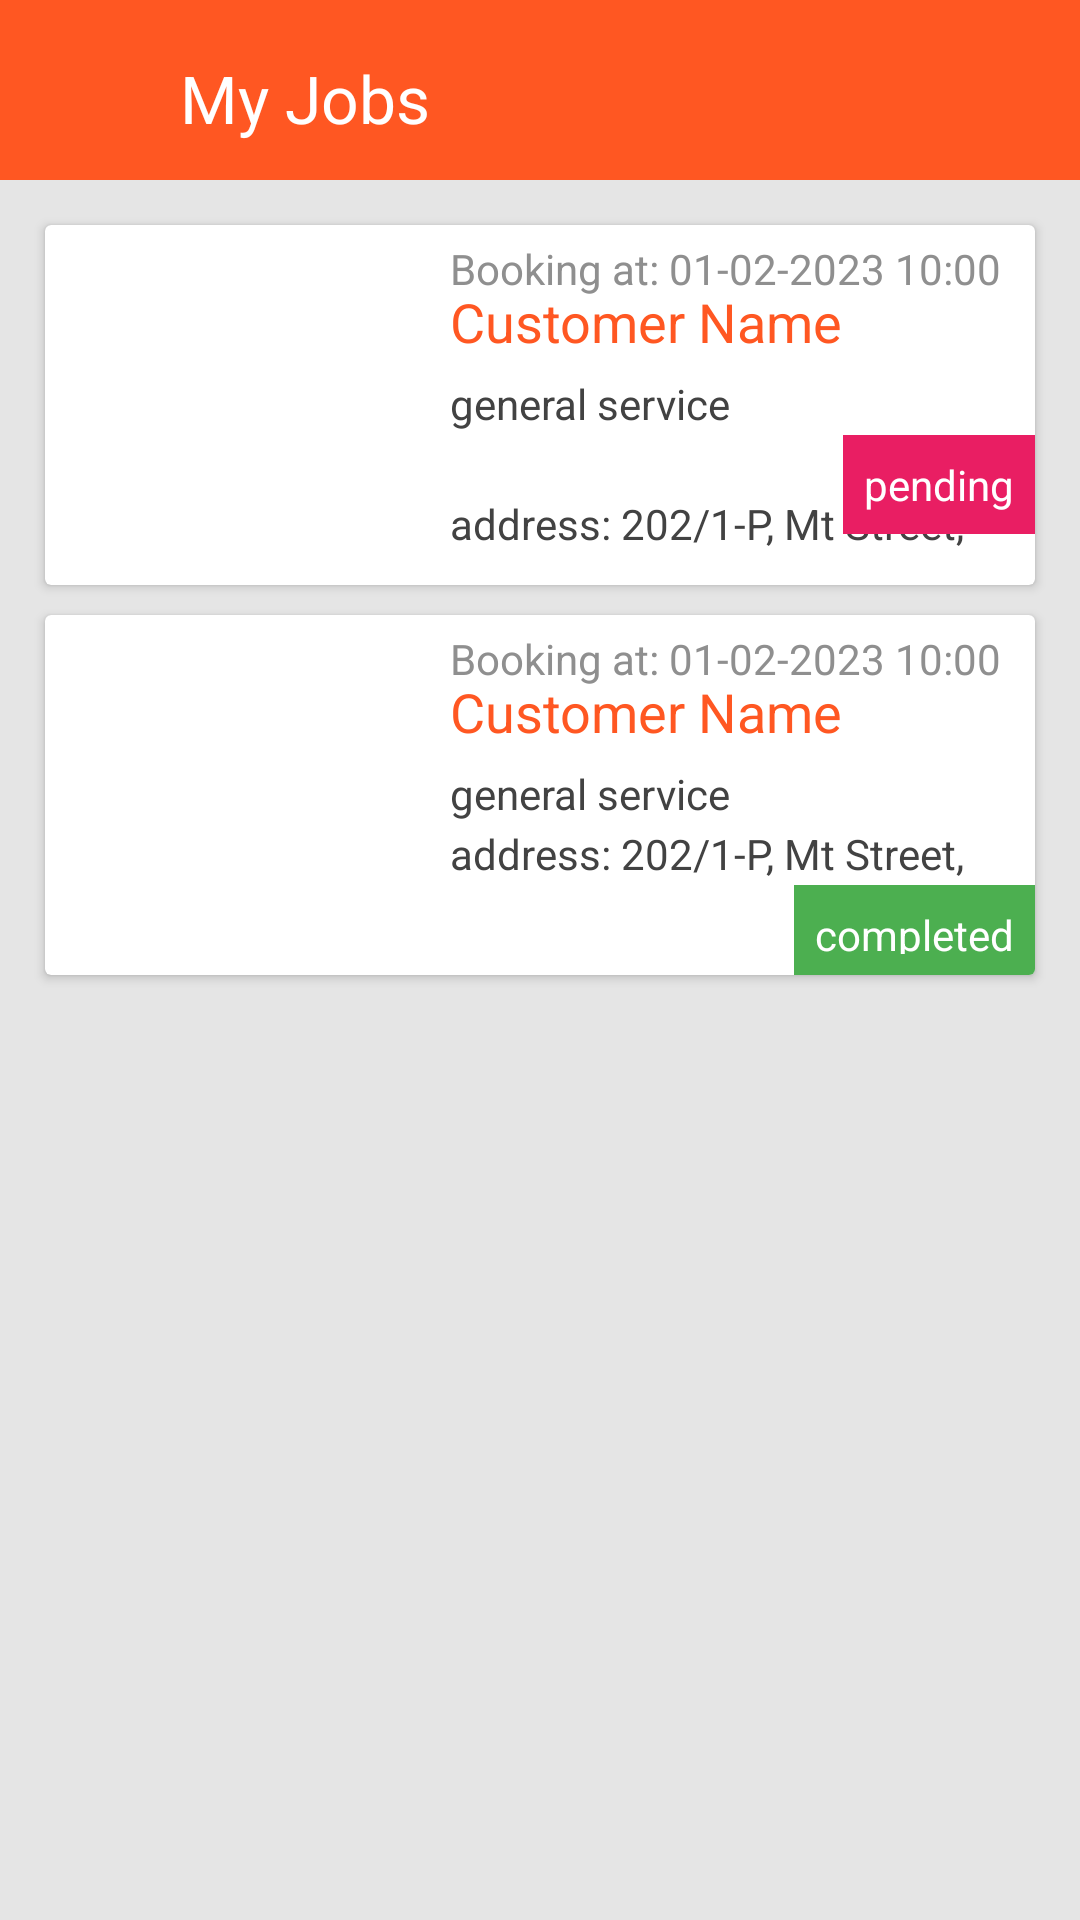

Write the Android layout XML for this screen, with the resource values it uses.
<!-- AndroidManifest.xml: application theme Theme.SkilledLabour.NoActionBar -->
<!-- res/layout/activity_my_jobs.xml -->
<?xml version="1.0" encoding="utf-8"?>
<androidx.constraintlayout.widget.ConstraintLayout
    xmlns:android="http://schemas.android.com/apk/res/android"
    xmlns:app="http://schemas.android.com/apk/res-auto"
    xmlns:tools="http://schemas.android.com/tools"
    android:layout_width="match_parent"
    android:layout_height="match_parent"
    android:background="#E5E5E5"
    tools:context=".activities.Customer.DashboardUserActivity">

    <LinearLayout
        android:id="@+id/activity_mentor_chat_recycler_view_container"
        android:layout_width="match_parent"
        android:layout_height="match_parent"
        android:orientation="vertical"
        >
        <RelativeLayout
            android:layout_width="match_parent"
            android:layout_height="60dp"
            android:background="@color/primary">
            <ImageView
                android:id="@+id/btnBack"
                android:layout_width="60dp"
                android:layout_height="60dp"
                android:tint="@color/white"
                android:padding="7dp"
                android:clickable="true"
                android:src="@drawable/ic_baseline_keyboard_arrow_left_24"
                tools:ignore="UseAppTint"
                android:focusable="true" />
            <TextView
                android:layout_width="wrap_content"
                android:layout_height="match_parent"
                android:layout_marginLeft="50dp"
                android:padding="10dp"
                android:layout_marginTop="8dp"
                android:gravity="start"
                android:textAppearance="@style/TextAppearance.AppCompat.Large"
                android:text="My Jobs"
                android:textColor="#FFFFFF"
                />
        </RelativeLayout>
        
       <LinearLayout
           android:layout_width="match_parent"
           android:layout_height="wrap_content"
           android:orientation="vertical"
           android:layout_margin="10dp"
           >
           <androidx.cardview.widget.CardView
               android:layout_width="match_parent"
               android:layout_height="wrap_content"
               android:padding="10dp"
               android:layout_margin="5dp"
               >
               <RelativeLayout
                   android:layout_width="match_parent"
                   android:layout_height="120dp"
                   >
                   <ImageView
                       android:layout_width="100dp"
                       android:layout_height="100dp"
                       android:layout_alignParentStart="true"
                       android:layout_alignParentLeft="true"
                       android:layout_alignParentTop="true"
                       android:layout_marginStart="9dp"
                       android:layout_marginLeft="9dp"
                       android:layout_marginTop="7dp"
                       app:srcCompat="@drawable/ic_baseline_person_24"
                       tools:ignore="VectorDrawableCompat" />
                   <TextView
                       android:layout_width="wrap_content"
                       android:layout_height="wrap_content"
                       android:layout_alignParentStart="true"
                       android:layout_alignParentTop="true"
                       android:layout_marginStart="135dp"
                       android:layout_marginTop="5dp"
                       android:maxLines="1"
                       android:text="Booking at: 01-02-2023 10:00"
                       android:textAppearance="@style/TextAppearance.AppCompat.Small"
                       android:textColor="@color/gray" />

                   <TextView
                       android:layout_width="wrap_content"
                       android:layout_height="wrap_content"
                       android:layout_alignParentStart="true"
                       android:layout_alignParentTop="true"
                       android:layout_marginStart="135dp"
                       android:layout_marginTop="20dp"
                       android:maxLines="1"
                       android:text="Customer Name"
                       android:textAppearance="@style/TextAppearance.AppCompat.Medium"
                       android:textColor="@color/primary" />

                   <TextView
                       android:layout_width="wrap_content"
                       android:layout_height="wrap_content"
                       android:layout_alignParentStart="true"
                       android:layout_alignParentTop="true"
                       android:layout_marginStart="135dp"
                       android:layout_marginTop="50dp"
                       android:maxLines="1"
                       android:text="general service"
                       android:textAppearance="@style/TextAppearance.AppCompat.Small"
                       android:textColor="@color/cardview_dark_background" />

                   <TextView
                       android:layout_width="wrap_content"
                       android:layout_height="wrap_content"
                       android:layout_alignParentStart="true"
                       android:layout_alignParentTop="true"
                       android:layout_marginStart="135dp"
                       android:layout_marginTop="90dp"
                       android:maxLines="1"
                       android:text="address: 202/1-P, Mt Street, Maryvalley, US"
                       android:textAppearance="@style/TextAppearance.AppCompat.Small"
                       android:textColor="@color/cardview_dark_background" />
                   <TextView
                       android:layout_width="wrap_content"
                       android:layout_height="wrap_content"
                       android:layout_alignParentTop="true"
                       android:layout_marginTop="70dp"
                       android:maxLines="1"
                       android:padding="7dp"
                       android:background="@color/red"
                       android:layout_alignParentRight="true"
                       android:text="pending"
                       android:textAppearance="@style/TextAppearance.AppCompat.Small"
                       android:textColor="@color/white" />
               </RelativeLayout>
           </androidx.cardview.widget.CardView>
           <androidx.cardview.widget.CardView
               android:layout_width="match_parent"
               android:layout_height="wrap_content"
               android:padding="10dp"
               android:layout_margin="5dp"
               >
               <RelativeLayout
                   android:layout_width="match_parent"
                   android:layout_height="120dp"
                   >
                   <ImageView
                       android:layout_width="100dp"
                       android:layout_height="100dp"
                       android:layout_alignParentStart="true"
                       android:layout_alignParentLeft="true"
                       android:layout_alignParentTop="true"
                       android:layout_marginStart="9dp"
                       android:layout_marginLeft="9dp"
                       android:layout_marginTop="7dp"
                       app:srcCompat="@drawable/ic_baseline_person_24"
                       tools:ignore="VectorDrawableCompat" />
                   <TextView
                       android:layout_width="wrap_content"
                       android:layout_height="wrap_content"
                       android:layout_alignParentStart="true"
                       android:layout_alignParentTop="true"
                       android:layout_marginStart="135dp"
                       android:layout_marginTop="5dp"
                       android:maxLines="1"
                       android:text="Booking at: 01-02-2023 10:00"
                       android:textAppearance="@style/TextAppearance.AppCompat.Small"
                       android:textColor="@color/gray" />

                   <TextView
                       android:layout_width="wrap_content"
                       android:layout_height="wrap_content"
                       android:layout_alignParentStart="true"
                       android:layout_alignParentTop="true"
                       android:layout_marginStart="135dp"
                       android:layout_marginTop="20dp"
                       android:maxLines="1"
                       android:text="Customer Name"
                       android:textAppearance="@style/TextAppearance.AppCompat.Medium"
                       android:textColor="@color/primary" />

                   <TextView
                       android:layout_width="wrap_content"
                       android:layout_height="wrap_content"
                       android:layout_alignParentStart="true"
                       android:layout_alignParentTop="true"
                       android:layout_marginStart="135dp"
                       android:layout_marginTop="50dp"
                       android:maxLines="1"
                       android:text="general service"
                       android:textAppearance="@style/TextAppearance.AppCompat.Small"
                       android:textColor="@color/cardview_dark_background" />

                   <TextView
                       android:layout_width="wrap_content"
                       android:layout_height="wrap_content"
                       android:layout_alignParentStart="true"
                       android:layout_alignParentTop="true"
                       android:layout_marginStart="135dp"
                       android:layout_marginTop="70dp"
                       android:maxLines="1"
                       android:text="address: 202/1-P, Mt Street, Maryvalley, US"
                       android:textAppearance="@style/TextAppearance.AppCompat.Small"
                       android:textColor="@color/cardview_dark_background" />
                   <TextView
                       android:layout_width="wrap_content"
                       android:layout_height="wrap_content"
                       android:layout_alignParentTop="true"
                       android:layout_marginTop="90dp"
                       android:maxLines="1"
                       android:padding="7dp"
                       android:background="@color/green"
                       android:layout_alignParentRight="true"
                       android:text="completed"
                       android:textAppearance="@style/TextAppearance.AppCompat.Small"
                       android:textColor="@color/white" />
               </RelativeLayout>
           </androidx.cardview.widget.CardView>
       </LinearLayout>
    </LinearLayout>

</androidx.constraintlayout.widget.ConstraintLayout>
<!-- resources referenced by this layout -->
<resources>
  <color name="gray">#8F8F8F</color>
  <color name="green">#4CAF50</color>
  <color name="primary">#FF5722</color>
  <color name="red">#E91E63</color>
  <color name="white">#FFFFFFFF</color>
  <style name="Theme.SkilledLabour.NoActionBar">
          <item name="windowActionBar">false</item>
          <item name="windowNoTitle">true</item>
      </style>
</resources>
